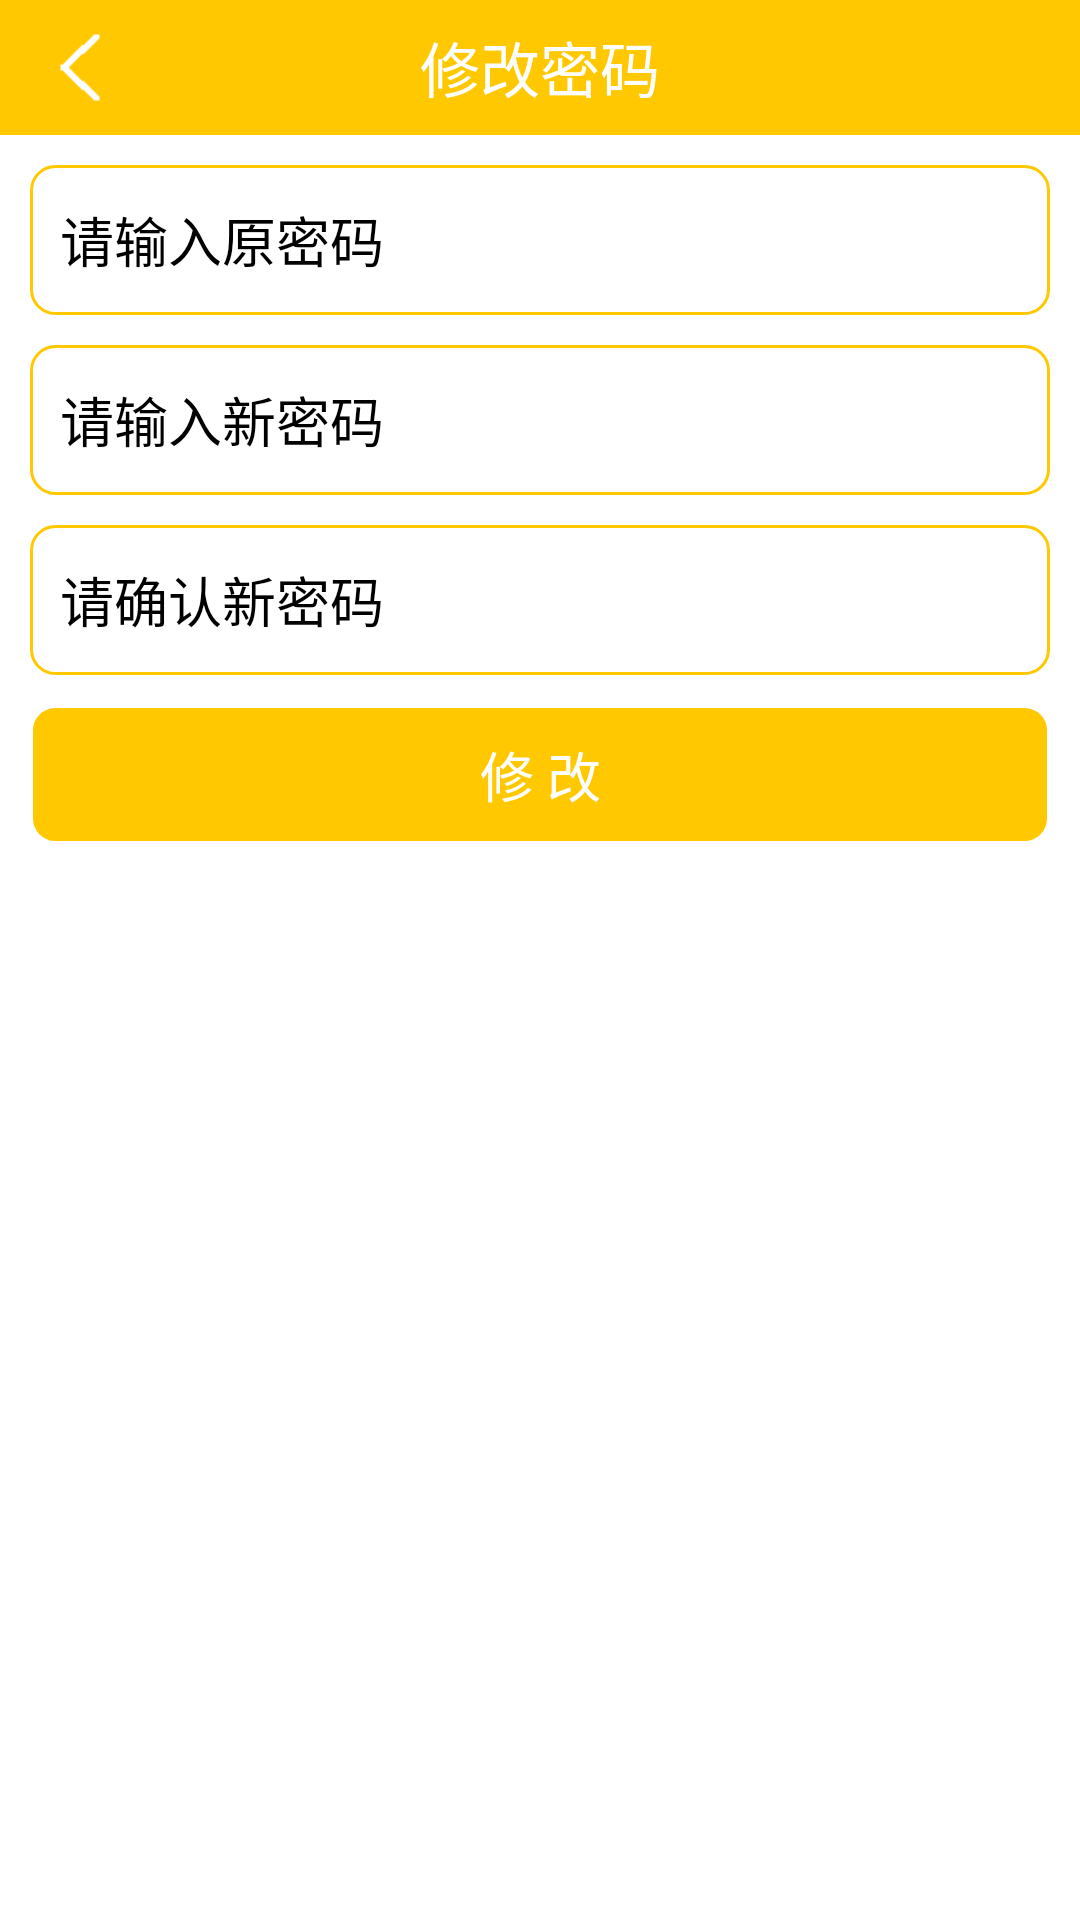

Layout XML and referenced resources for this Android screen:
<!-- AndroidManifest.xml: application theme Theme.AppCompat.NoActionBar -->
<!-- res/layout/activity_change_password.xml -->
<LinearLayout xmlns:android="http://schemas.android.com/apk/res/android"
    xmlns:tools="http://schemas.android.com/tools"
    android:layout_width="match_parent"
    android:layout_height="match_parent"
    android:background="#ffffff"
    android:orientation="vertical">

    <LinearLayout
        android:layout_width="fill_parent"
        android:layout_height="45dp"
        android:background="@color/colorPrimary"
        android:orientation="horizontal">

        <RelativeLayout
            android:layout_width="match_parent"
            android:layout_height="match_parent">

            <TextView
                android:layout_width="wrap_content"
                android:layout_height="wrap_content"
                android:layout_centerHorizontal="true"
                android:layout_centerVertical="true"
                android:gravity="center"
                android:text="修改密码"
                android:textColor="#ffffff"
                android:textSize="20dp" />


            <LinearLayout
                android:id="@+id/layout_back"
                android:layout_width="wrap_content"
                android:layout_height="wrap_content"
                android:layout_alignParentLeft="true"
                android:layout_centerVertical="true"
                android:orientation="vertical"
                android:padding="10dp">

                <ImageView
                    android:layout_width="wrap_content"
                    android:layout_height="wrap_content"
                    android:src="@mipmap/back" />
            </LinearLayout>
        </RelativeLayout>
    </LinearLayout>

    <EditText
        android:id="@+id/change_password_editText_yuan_password"
        android:layout_width="match_parent"
        android:layout_height="50dp"
        android:layout_gravity="center_horizontal"
        android:layout_marginLeft="10dp"
        android:layout_marginRight="10dp"
        android:layout_marginTop="10dp"
        android:background="@drawable/shape1"
        android:hint="请输入原密码"
        android:textColor="#000000"
        android:textColorHint="#000000"
        android:inputType="textPassword"
        android:maxLength="16"
        android:padding="10dp" />

    <EditText
        android:id="@+id/change_password_editText_new_password"
        android:layout_width="match_parent"
        android:layout_height="50dp"
        android:textColor="#000000"
        android:textColorHint="#000000"
        android:layout_gravity="center_horizontal"
        android:layout_marginLeft="10dp"
        android:layout_marginRight="10dp"
        android:layout_marginTop="10dp"
        android:background="@drawable/shape1"
        android:hint="请输入新密码"
        android:inputType="textPassword"
        android:maxLength="16"
        android:padding="10dp" />

    <EditText
        android:id="@+id/change_password_editText_new_password_again"
        android:layout_width="match_parent"
        android:layout_height="50dp"
        android:layout_gravity="center_horizontal"
        android:layout_marginLeft="10dp"
        android:layout_marginRight="10dp"
        android:layout_marginTop="10dp"
        android:background="@drawable/shape1"
        android:hint="请确认新密码"
        android:textColor="#000000"
        android:textColorHint="#000000"
        android:inputType="textPassword"
        android:maxLength="16"
        android:padding="10dp" />

    <TextView
        android:id="@+id/tv_xg"
        android:layout_width="match_parent"
        android:layout_height="wrap_content"
        android:layout_margin="10dp"
        android:background="@drawable/shape2"
        android:gravity="center"
        android:padding="10dp"
        android:text="修 改"
        android:textColor="#ffffff"
        android:textSize="18dp" />

</LinearLayout>
<!-- resources referenced by this layout -->
<resources>
  <color name="colorPrimary">#FFC800</color>
  <!-- drawable shape1 (drawable) -->
  <?xml version="1.0" encoding="utf-8"?>
  <shape xmlns:android="http://schemas.android.com/apk/res/android">
  
      <corners android:radius="8dp"/>
  
      <solid android:color="#ffffff" />
  
      <stroke
          android:width="1dp"
          android:color="@color/colorPrimary" />
  
  
  </shape>
  <!-- drawable shape2 (drawable) -->
  <?xml version="1.0" encoding="utf-8"?>
  <shape xmlns:android="http://schemas.android.com/apk/res/android">
  
      <corners android:radius="8dp"/>
  
      <solid android:color="@color/colorPrimary" />
  
  
      <stroke
          android:width="1dp"
          android:color="#ffffff" />
  
  
  </shape>
  <!-- mipmap back: png bitmap (mipmap-hdpi, 1674 bytes) -->
</resources>
